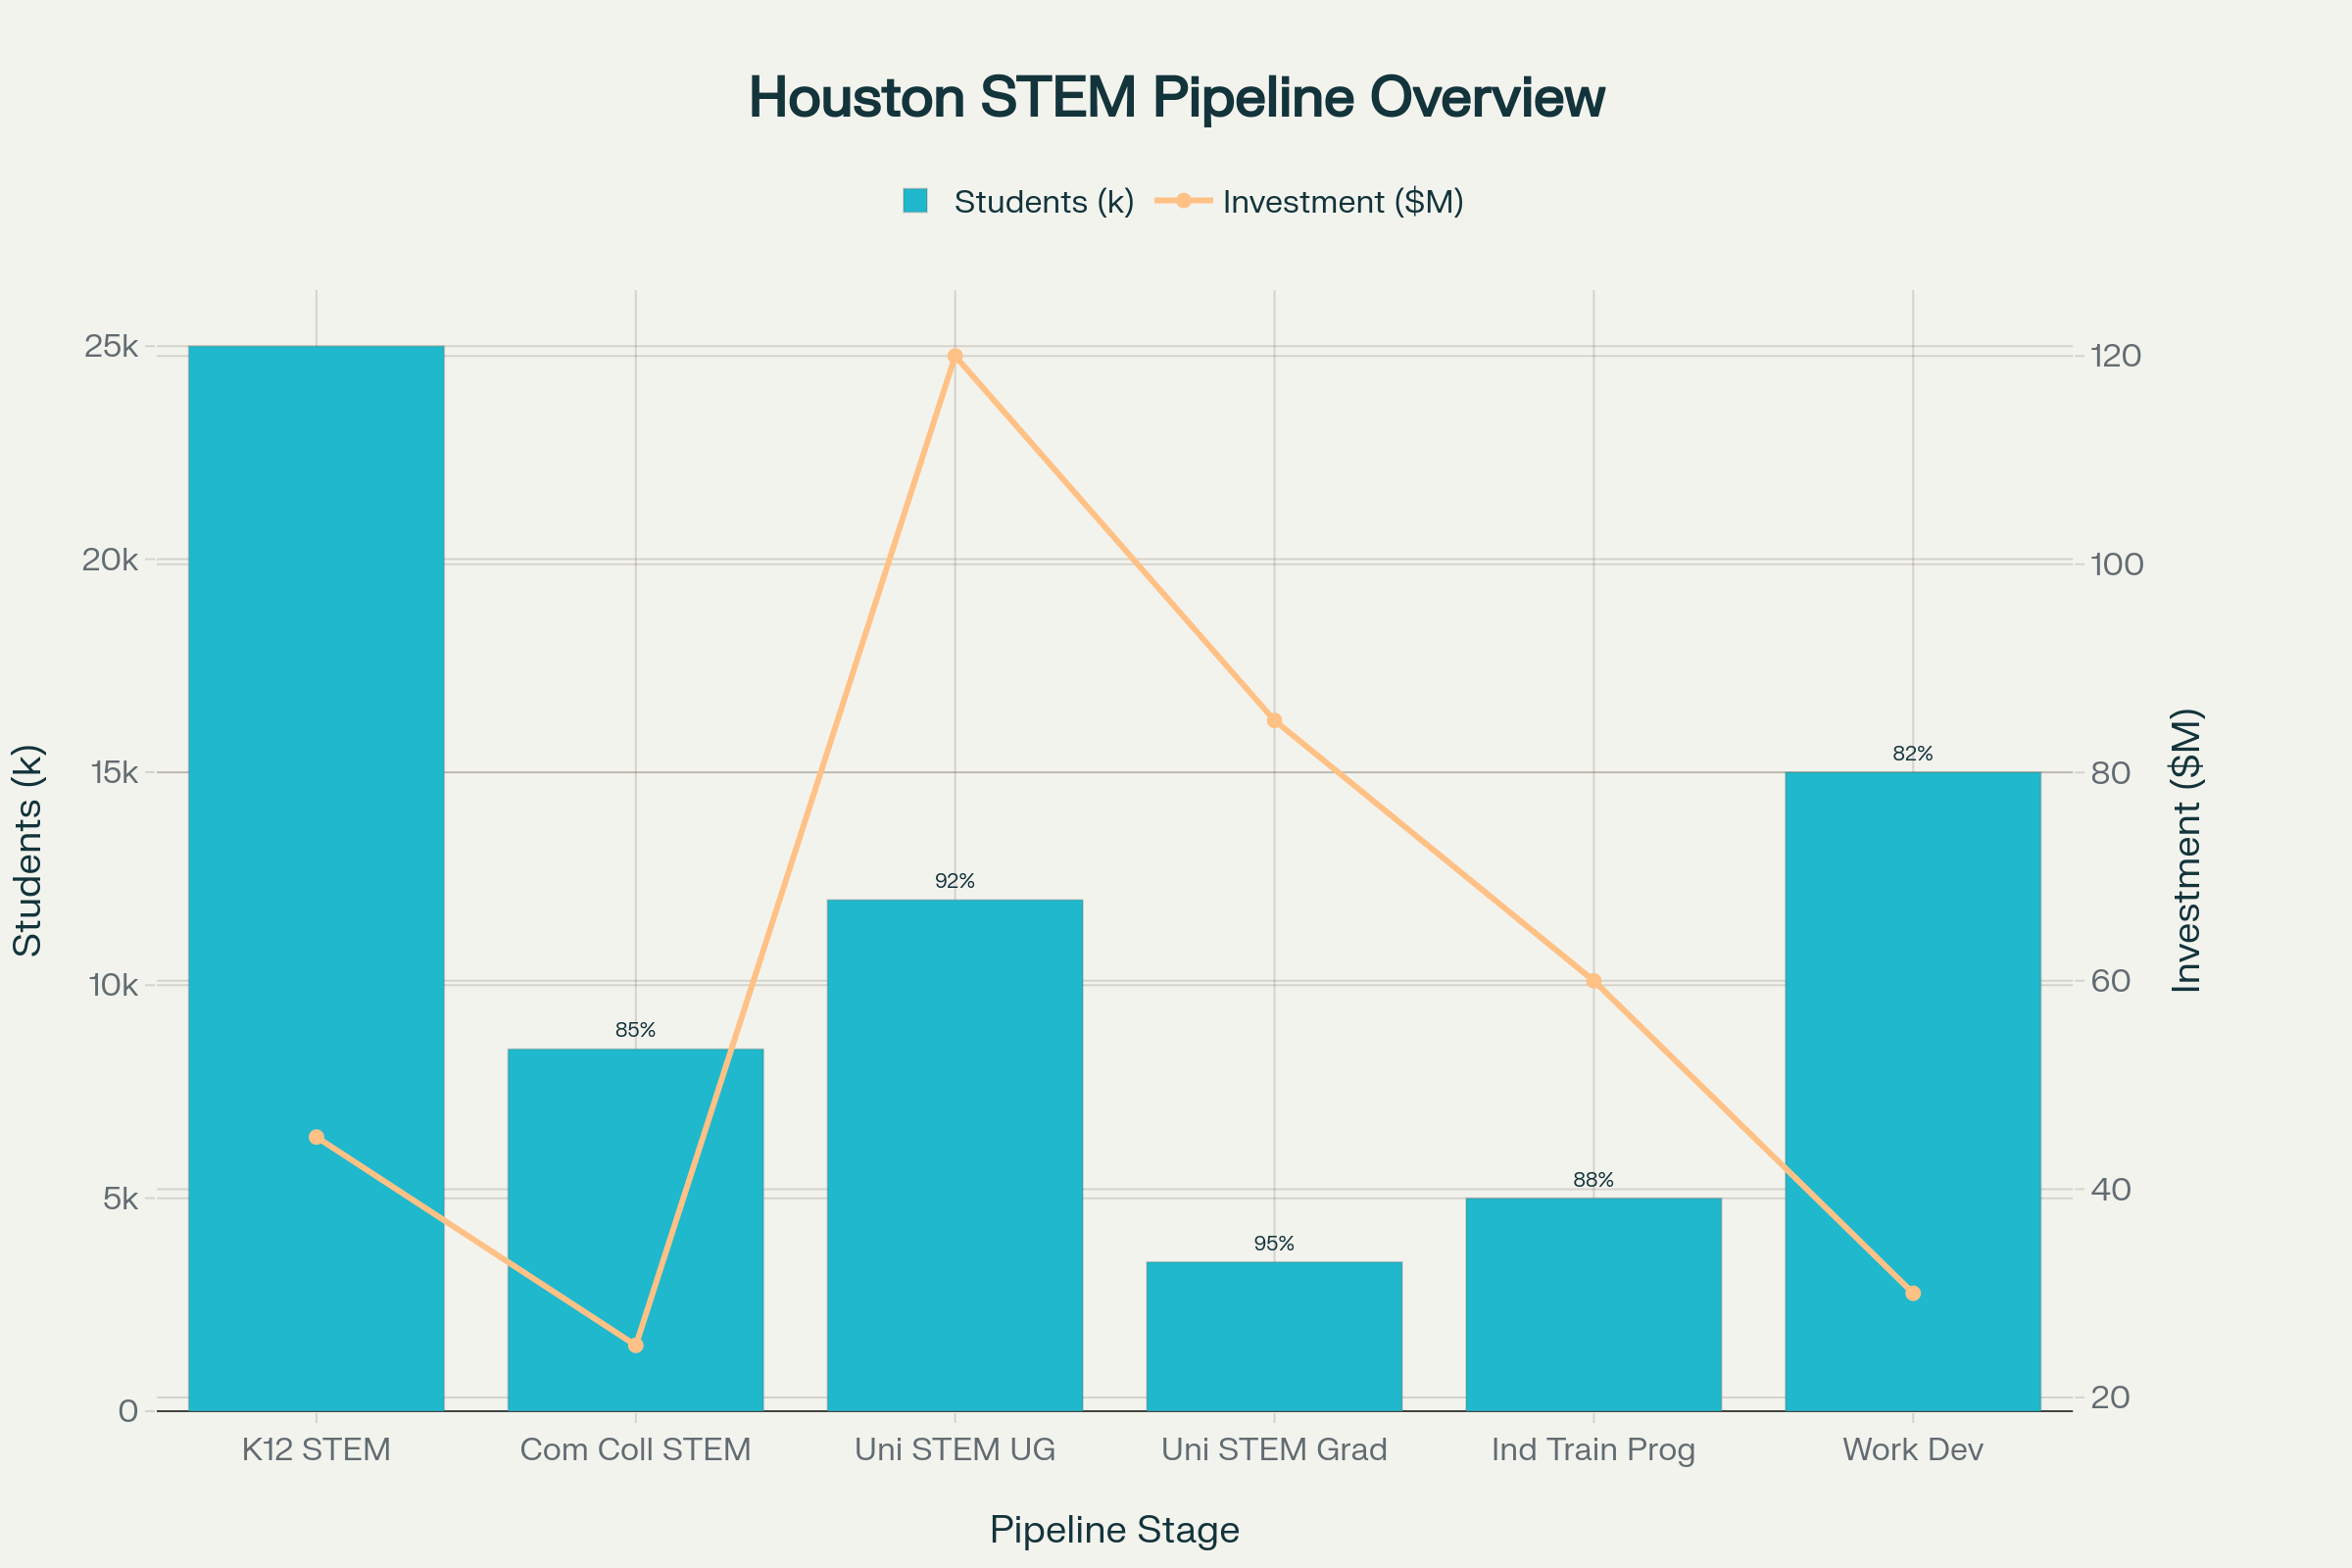

The file beside this chart, header and first rows:
Education_Level, Students_Served, Annual_Investment_Millions, Employment_Rate
K-12 STEM Programs, 25000, 45.0, 
Community College STEM, 8500, 25.0, 0.85
University STEM Undergrad, 12000, 120.0, 0.92
University STEM Graduate, 3500, 85.0, 0.95
Industry Training Programs, 5000, 60.0, 0.88
Workforce Development, 15000, 30.0, 0.82
